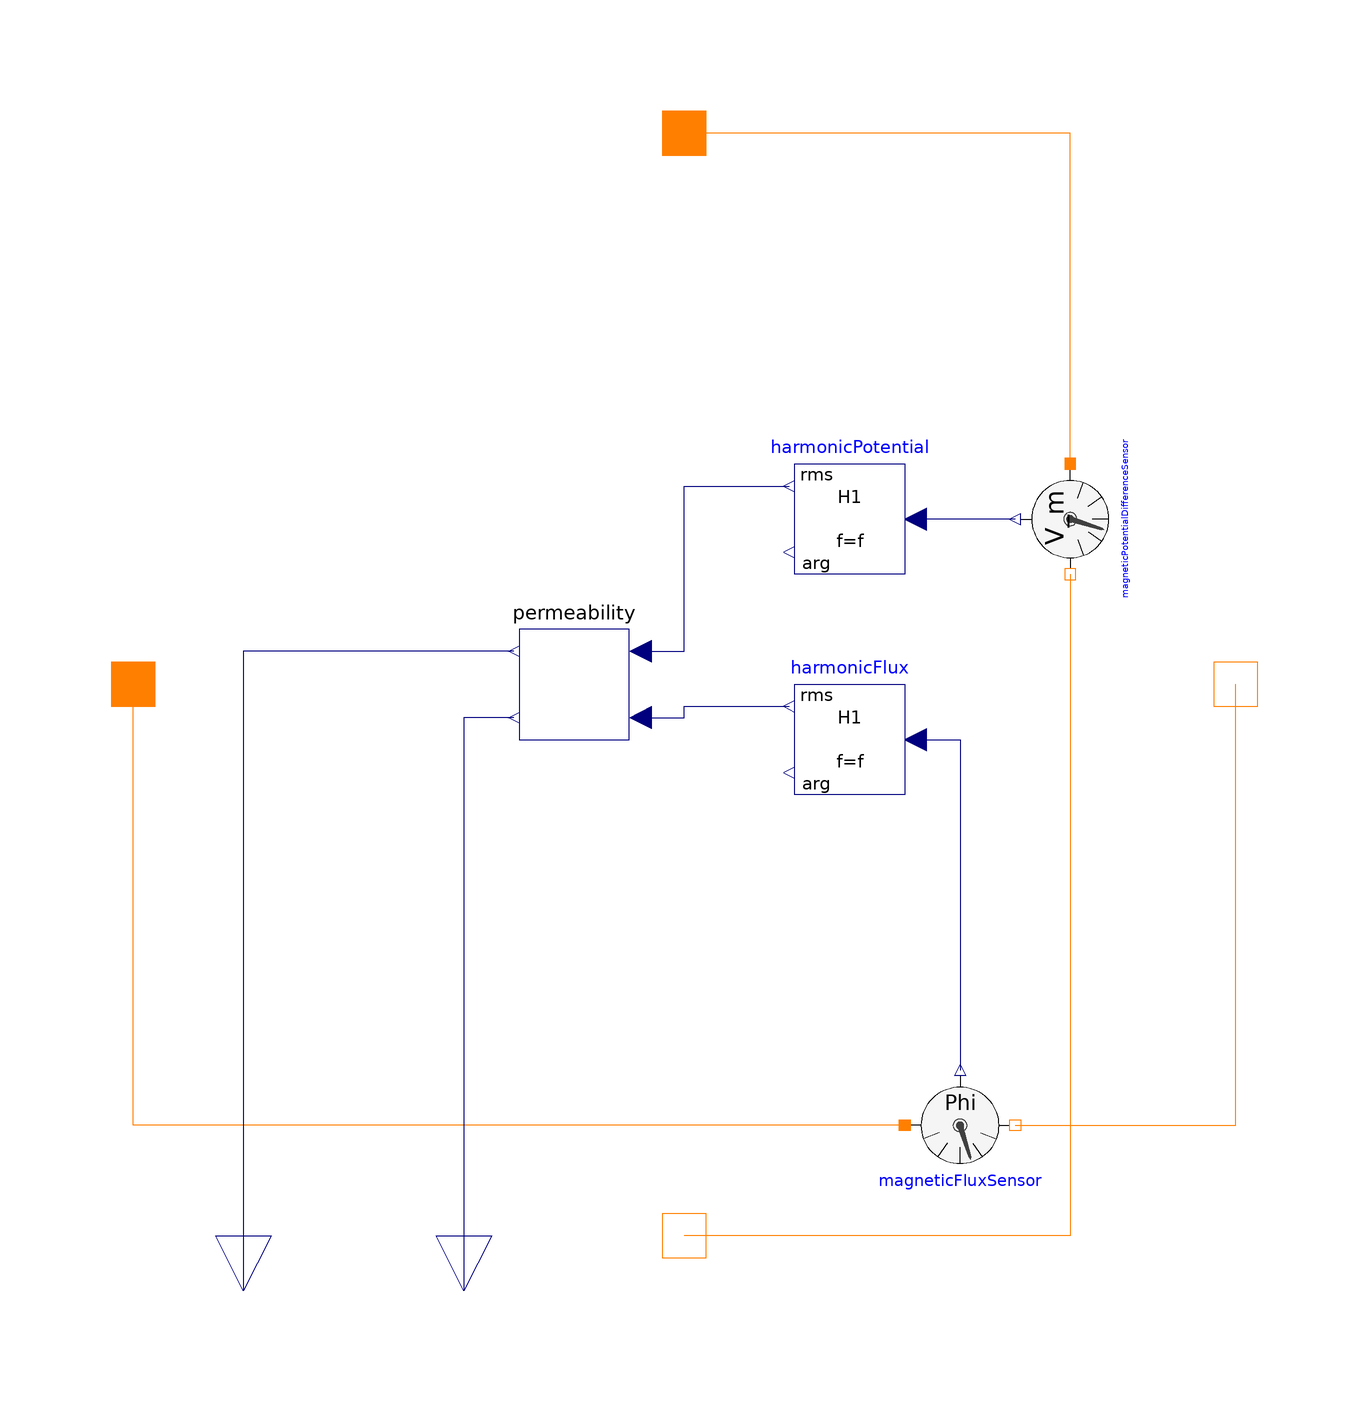

This picture is the connection diagram that the Modelica source below describes through its graphical annotations.

model FundamentalWavePermabilitySensor
      "Sensor of fundamental wave permeability"
        extends Modelica.Icons.RotationalSensor;
        parameter Modelica.SIunits.Frequency f "Fundamental wave frequency";
        parameter Modelica.SIunits.Area A "Area of cross section";
        parameter Modelica.SIunits.Length l "Lenght";

        Modelica.Magnetic.FluxTubes.Interfaces.PositiveMagneticPort
          fluxP "Positve port of flux path"
                annotation (Placement(transformation(
                extent={{-110,-10},{-90,10}}),
              iconTransformation(extent={{-110,-10},{-90,
                  10}})));
        Modelica.Magnetic.FluxTubes.Interfaces.NegativeMagneticPort
          fluxN "Negative port of flux path"
                annotation (Placement(transformation(
                extent={{90,-10},{110,10}}),
              iconTransformation(extent={{90,-10},{110,10}})));
        Modelica.Magnetic.FluxTubes.Interfaces.PositiveMagneticPort
          potentialP "Positve port of magnetic potential difference path"
                     annotation (Placement(
              transformation(extent={{-10,90},{10,110}}),
              iconTransformation(extent={{-10,90},{10,110}})));
        Modelica.Magnetic.FluxTubes.Interfaces.NegativeMagneticPort
          potentialN "Negative port of magnetic potential difference path"
                     annotation (Placement(
              transformation(extent={{-10,-110},{10,-90}}),
              iconTransformation(extent={{-10,-110},{10,
                  -90}})));
        Modelica.Magnetic.FluxTubes.Sensors.MagneticPotentialDifferenceSensor
          magneticPotentialDifferenceSensor annotation (
           Placement(transformation(
              extent={{-10,-10},{10,10}},
              rotation=270,
              origin={70,30})));
        Modelica.Magnetic.FluxTubes.Sensors.MagneticFluxSensor
          magneticFluxSensor annotation (Placement(
              transformation(extent={{40,-70},{60,-90}})));
        Modelica.Blocks.Math.Harmonic harmonicPotential(
          final f=f,
          final k=1,
          final x0Cos=0,
          final x0Sin=0) "Fundamental wave of magnetic potential difference"
                         annotation (Placement(
              transformation(extent={{40,20},{20,40}})));
        Modelica.Blocks.Math.Harmonic harmonicFlux(
          final f=f,
          final k=1,
          final x0Cos=0,
          final x0Sin=0) "Fundamental wave of magnetic flux"
                         annotation (Placement(
              transformation(
              extent={{10,-10},{-10,10}},
              rotation=0,
              origin={30,-10})));
        Modelica.Blocks.Interfaces.RealOutput mu "Absolute permeability"
                         annotation (Placement(
              transformation(
              extent={{-10,-10},{10,10}},
              rotation=270,
              origin={-40,-110})));
        Modelica.Blocks.Interfaces.RealOutput mur "Relative permeability"
                                  annotation (
            Placement(transformation(
              extent={{-10,-10},{10,10}},
              rotation=270,
              origin={-80,-110})));
        Permeability permeability(final A=A, final l=l)
        "Determines relative and absolute permeability"
                                  annotation (Placement(
              transformation(
              extent={{-10,-10},{10,10}},
              rotation=180,
              origin={-20,0})));
      equation
        connect(magneticPotentialDifferenceSensor.port_n,
          potentialN) annotation (Line(
            points={{70,20},{70,-100},{4.44089e-16,-100}},
            color={255,127,0},
            smooth=Smooth.None));

        connect(magneticPotentialDifferenceSensor.port_p,
          potentialP) annotation (Line(
            points={{70,40},{70,100},{4.44089e-16,100}},
            color={255,127,0},
            smooth=Smooth.None));

        connect(magneticFluxSensor.port_p, fluxP)
          annotation (Line(
            points={{40,-80},{-100,-80},{-100,4.44089e-16}},
            color={255,127,0},
            smooth=Smooth.None));

        connect(magneticFluxSensor.port_n, fluxN)
          annotation (Line(
            points={{60,-80},{100,-80},{100,4.44089e-16}},
            color={255,127,0},
            smooth=Smooth.None));

        connect(harmonicFlux.u, magneticFluxSensor.Phi)
          annotation (Line(
            points={{42,-10},{50,-10},{50,-70}},
            color={0,0,127},
            smooth=Smooth.None));
        connect(magneticPotentialDifferenceSensor.V_m,
          harmonicPotential.u) annotation (Line(
            points={{60,30},{42,30}},
            color={0,0,127},
            smooth=Smooth.None));
        connect(permeability.v_m, harmonicPotential.y_rms)
          annotation (Line(
            points={{-8,6},{0,6},{0,36},{19,36}},
            color={0,0,127},
            smooth=Smooth.None));
        connect(permeability.phi, harmonicFlux.y_rms)
          annotation (Line(
            points={{-8,-6},{0,-6},{0,-4},{19,-4}},
            color={0,0,127},
            smooth=Smooth.None));
        connect(permeability.mur, mur) annotation (Line(
            points={{-31,6},{-80,6},{-80,-110}},
            color={0,0,127},
            smooth=Smooth.None));
        connect(permeability.mu, mu) annotation (Line(
            points={{-31,-6},{-40,-6},{-40,-110}},
            color={0,0,127},
            smooth=Smooth.None));
        annotation (Icon(coordinateSystem(
                preserveAspectRatio=false, extent={{-100,
                  -100},{100,100}}), graphics), Diagram(
              coordinateSystem(preserveAspectRatio=false,
                extent={{-100,-100},{100,100}}),
              graphics),
        Documentation(info="<html>
<p>
This sensor is used to determined the effective fundamental wave permeability of a saturated lumped circuit reluctance. For this purpose the sensor is placed such way that the magnetic flux and the magnetic potential difference of the investigated reluctance are sensed. The area of cross section and the effective lenght of the investigated magnetic path have to be provided as paramters.
</p>
<p>See example
<a href=\"modelica://Modelica_QuasiStatic_FluxTubes.Examples.NonLinearInductor\">NonLinearInductor</a>.</p>
</html>"));
      end FundamentalWavePermabilitySensor;